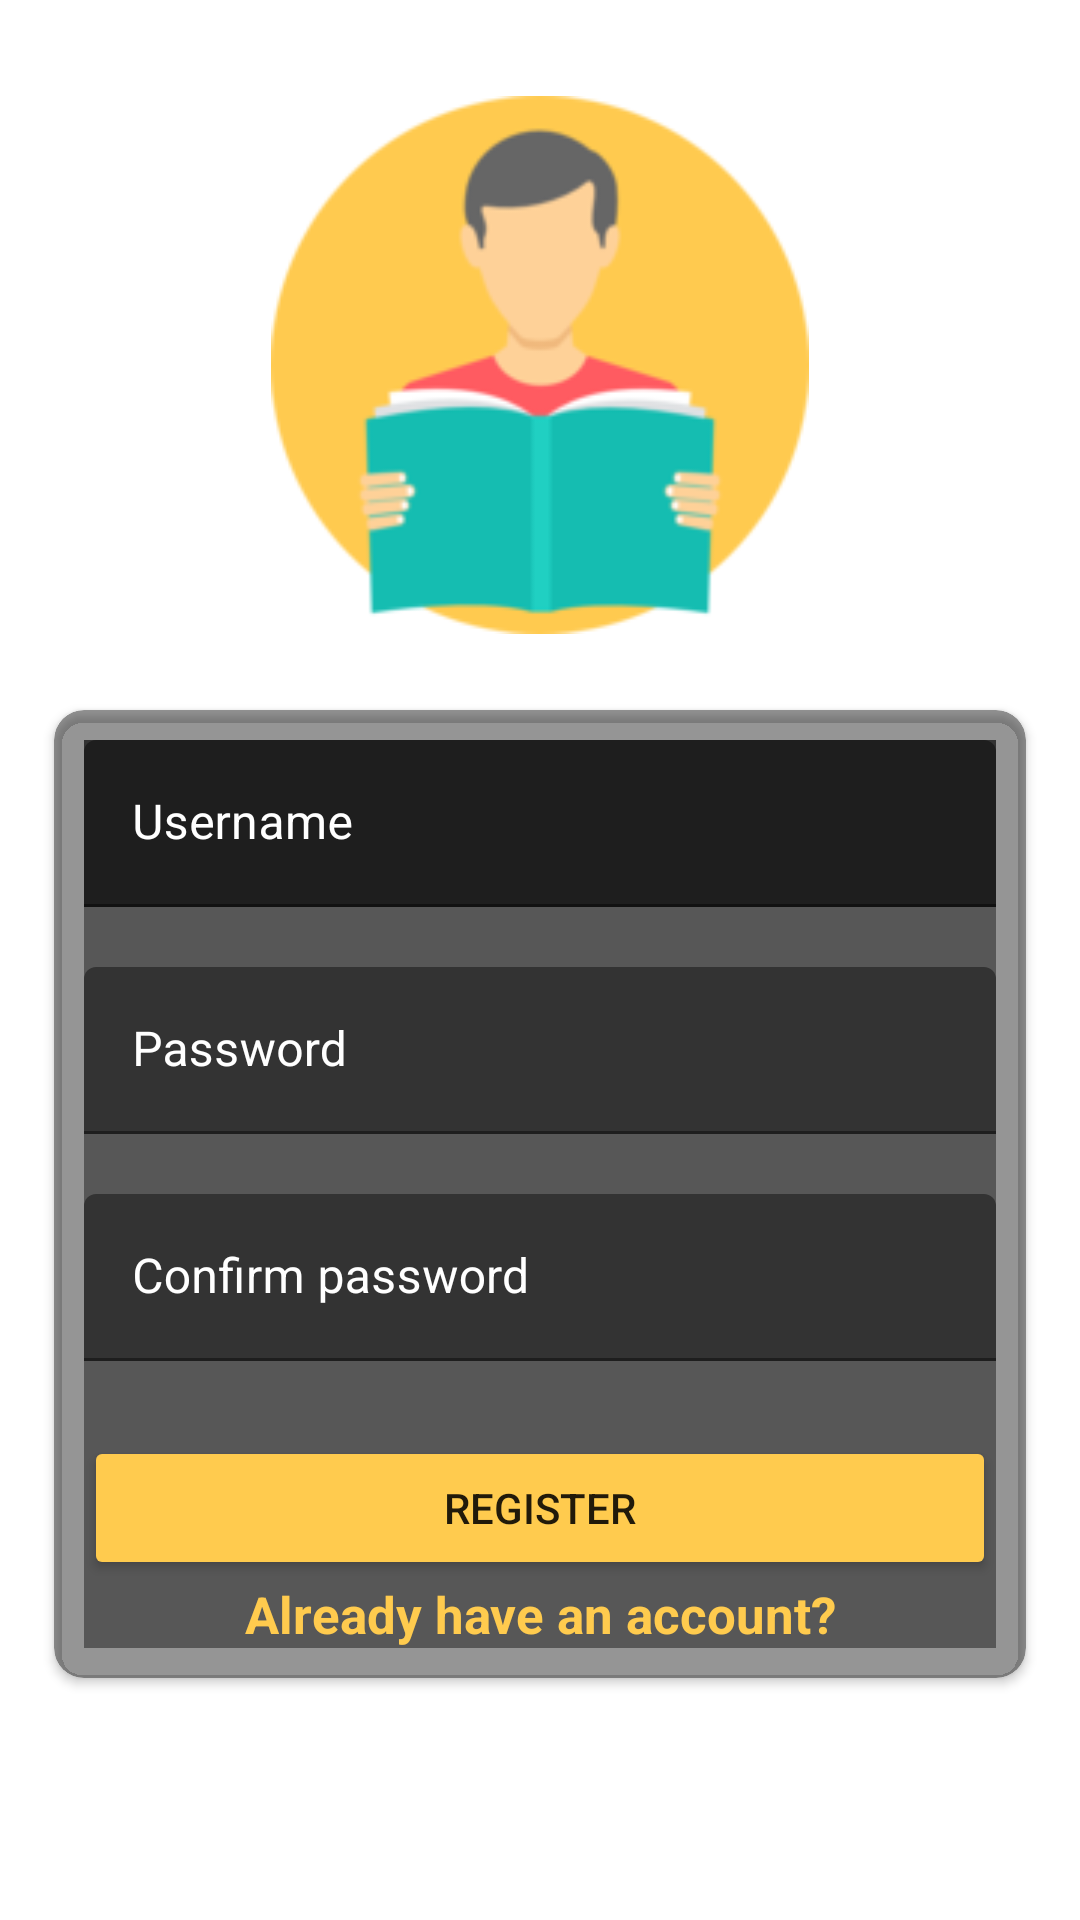

The Android layout XML behind this screen, and the referenced resources:
<!-- AndroidManifest.xml: application theme Theme.MyLibrary -->
<!-- res/layout/fragment_register.xml -->
<?xml version="1.0" encoding="utf-8"?>
<androidx.constraintlayout.widget.ConstraintLayout xmlns:android="http://schemas.android.com/apk/res/android"
    xmlns:app="http://schemas.android.com/apk/res-auto"
    xmlns:tools="http://schemas.android.com/tools"
    android:layout_width="match_parent"
    android:layout_height="match_parent"
    android:background="@drawable/background"
    tools:context=".fragments.welcomeActivity.RegisterFragment">


    <androidx.cardview.widget.CardView
        android:layout_width="0dp"
        android:layout_height="wrap_content"
        android:layout_gravity="bottom"
        android:gravity="center"
        app:cardBackgroundColor="@color/transparent"
        app:cardCornerRadius="10dp"
        app:layout_constraintEnd_toEndOf="@+id/guideline_v4"
        app:layout_constraintStart_toStartOf="@id/guideline_v3"
        app:layout_constraintTop_toTopOf="@id/guideline_h2">



    <LinearLayout
            android:layout_width="match_parent"
            android:layout_height="match_parent"
            android:layout_margin="10dp"
            android:background="@color/transparent"
            android:orientation="vertical">

            <com.google.android.material.textfield.TextInputLayout
                android:id="@+id/textInputUsername"
                android:layout_width="match_parent"
                android:layout_height="wrap_content"
                android:background="@color/transparent"
                android:textColor="@color/white"
                android:textColorHint="@color/white"
                android:textSize="12sp"
                android:textStyle="bold">

                <EditText
                    android:id="@+id/username"
                    android:layout_width="match_parent"
                    android:layout_height="wrap_content"
                    android:hint="Username"
                    android:lines="1"
                    android:inputType="text"
                    android:textColor="@color/white"
                    app:backgroundTint="@color/transparent" />
            </com.google.android.material.textfield.TextInputLayout>

            <com.google.android.material.textfield.TextInputLayout
                android:id="@+id/textInputPassword"
                android:layout_width="match_parent"
                android:layout_height="wrap_content"
                android:layout_marginTop="20dp"
                android:textColor="@color/white"
                android:textColorHint="@color/white"
                android:textSize="12sp"
                android:textStyle="bold">

                <EditText
                    android:id="@+id/password"
                    android:layout_width="match_parent"
                    android:layout_height="wrap_content"
                    android:hint="Password"
                    android:inputType="textPassword"
                    android:textColor="@color/white"
                    app:backgroundTint="@color/transparent" />
            </com.google.android.material.textfield.TextInputLayout>

            <com.google.android.material.textfield.TextInputLayout
                android:id="@+id/textInputMobile"
                android:layout_width="match_parent"
                android:layout_height="wrap_content"
                android:layout_marginTop="20dp"
                android:textColor="@color/white"
                android:textColorHint="@color/white"
                android:textSize="12sp"
                android:textStyle="bold">

                <EditText
                    android:id="@+id/confirm_password"
                    android:layout_width="match_parent"
                    android:layout_height="wrap_content"
                    android:hint="Confirm password"
                    android:inputType="textPassword"
                    android:maxLines="1"
                    android:textColor="@color/white"
                    app:backgroundTint="@color/transparent" />

            </com.google.android.material.textfield.TextInputLayout>

            <Button
                android:id="@+id/register"
                android:layout_width="match_parent"
                android:layout_height="wrap_content"
                android:layout_marginTop="25dp"
                android:gravity="center"
                android:text="@string/register"
                app:backgroundTint="#ffcb4e" />

            <TextView
                android:id="@+id/go_to_login"
                android:layout_width="match_parent"
                android:layout_height="wrap_content"
                android:text="Already have an account?"
                android:textAlignment="center"
                android:textColor="@color/yellow"
                android:textSize="17sp"
                android:textStyle="bold" />

        </LinearLayout>
    </androidx.cardview.widget.CardView>

    <ImageView
        android:id="@+id/userIcon"
        android:layout_width="0dp"
        android:layout_height="0dp"
        android:layout_gravity="center_horizontal"
        app:layout_constraintDimensionRatio="1:1"
        app:layout_constraintEnd_toEndOf="@+id/guideline_v2"
        app:layout_constraintStart_toStartOf="@id/guideline_v1"
        app:layout_constraintTop_toTopOf="@+id/guideline_h1"
        app:layout_constraintBottom_toBottomOf="@id/guideline_h3"
        app:srcCompat="@drawable/m" />

    <androidx.constraintlayout.widget.Guideline
        android:id="@+id/guideline_v1"
        android:layout_width="wrap_content"
        android:layout_height="wrap_content"
        android:orientation="vertical"
        app:layout_constraintGuide_percent="0.25" />

    <androidx.constraintlayout.widget.Guideline
        android:id="@+id/guideline_v3"
        android:layout_width="wrap_content"
        android:layout_height="wrap_content"
        android:orientation="vertical"
        app:layout_constraintGuide_percent="0.05" />

    <androidx.constraintlayout.widget.Guideline
        android:id="@+id/guideline_v4"
        android:layout_width="wrap_content"
        android:layout_height="wrap_content"
        android:orientation="vertical"
        app:layout_constraintGuide_percent="0.95" />

    <androidx.constraintlayout.widget.Guideline
        android:id="@+id/guideline_v2"
        android:layout_width="wrap_content"
        android:layout_height="wrap_content"
        android:orientation="vertical"
        app:layout_constraintGuide_percent="0.75" />

    <androidx.constraintlayout.widget.Guideline
        android:id="@+id/guideline_h1"
        android:layout_width="wrap_content"
        android:layout_height="wrap_content"
        android:orientation="horizontal"
        app:layout_constraintGuide_percent="0.05" />

    <androidx.constraintlayout.widget.Guideline
        android:id="@+id/guideline_h2"
        android:layout_width="wrap_content"
        android:layout_height="wrap_content"
        android:orientation="horizontal"
        app:layout_constraintGuide_percent="0.37" />

    <androidx.constraintlayout.widget.Guideline
        android:id="@+id/guideline_h3"
        android:layout_width="wrap_content"
        android:layout_height="wrap_content"
        android:orientation="horizontal"
        app:layout_constraintGuide_percent="0.33" />
</androidx.constraintlayout.widget.ConstraintLayout>
<!-- resources referenced by this layout -->
<resources>
  <color name="transparent">#6A000000</color>
  <color name="white">#FFFFFFFF</color>
  <color name="yellow">#ffcb4e</color>
  <!-- drawable m: png bitmap (drawable, 11551 bytes) -->
  <string name="register">Register</string>
  <style name="Theme.MyLibrary" parent="Theme.MaterialComponents.DayNight.DarkActionBar">
          
          <item name="colorPrimary">@color/yellow</item>
          <item name="colorPrimaryVariant">@color/blue</item>
          <item name="colorOnPrimary">@color/white</item>
          
          <item name="colorSecondary">@color/teal_200</item>
          <item name="colorSecondaryVariant">@color/teal_700</item>
          <item name="colorOnSecondary">@color/black</item>
          
          <item name="android:statusBarColor" tools:targetApi="l">?attr/colorPrimaryVariant</item>
          
      </style>
  <color name="blue">#2A0088</color>
  <color name="teal_200">#FF03DAC5</color>
  <color name="teal_700">#FF018786</color>
  <color name="black">#FF000000</color>
</resources>
